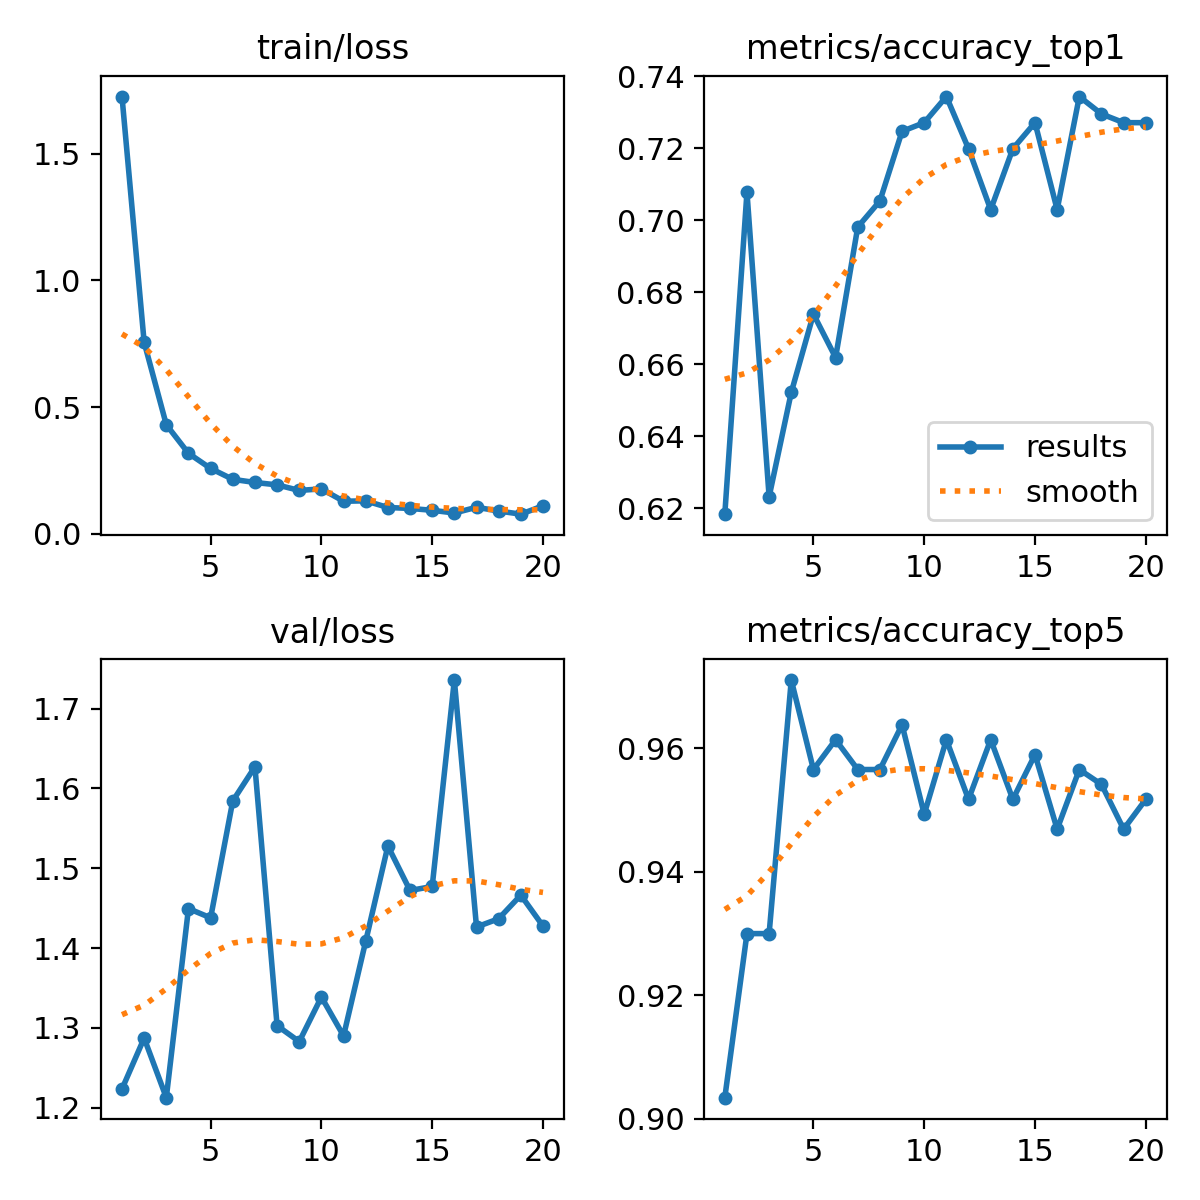

The table this chart was drawn from, first rows:
epoch, time, train/loss, metrics/accuracy_top1, metrics/accuracy_top5, val/loss, lr/pg0, lr/pg1, lr/pg2
1, 299.7, 1.725, 0.6184, 0.9034, 1.223, 0.0002202, 0.0002202, 0.0002202
2, 581.4, 0.7561, 0.7077, 0.93, 1.287, 0.0004206, 0.0004206, 0.0004206
3, 853.3, 0.431, 0.6232, 0.93, 1.212, 0.000599, 0.000599, 0.000599
4, 1132, 0.3182, 0.6522, 0.971, 1.449, 0.000568, 0.000568, 0.000568
5, 1463, 0.2585, 0.6739, 0.9565, 1.438, 0.0005349, 0.0005349, 0.0005349
6, 1776, 0.2155, 0.6618, 0.9614, 1.584, 0.0005019, 0.0005019, 0.0005019
7, 2094, 0.2032, 0.6981, 0.9565, 1.627, 0.0004689, 0.0004689, 0.0004689
8, 2410, 0.1937, 0.7053, 0.9565, 1.303, 0.0004359, 0.0004359, 0.0004359
9, 2725, 0.1718, 0.7246, 0.9638, 1.283, 0.0004029, 0.0004029, 0.0004029
10, 3040, 0.1779, 0.727, 0.9493, 1.339, 0.0003699, 0.0003699, 0.0003699
11, 3355, 0.1291, 0.7343, 0.9614, 1.29, 0.0003368, 0.0003368, 0.0003368
12, 3595, 0.1308, 0.7198, 0.9517, 1.409, 0.0003038, 0.0003038, 0.0003038
13, 3822, 0.1045, 0.7029, 0.9614, 1.528, 0.0002708, 0.0002708, 0.0002708
14, 4049, 0.1007, 0.7198, 0.9517, 1.472, 0.0002378, 0.0002378, 0.0002378
15, 4272, 0.09348, 0.727, 0.9589, 1.477, 0.0002048, 0.0002048, 0.0002048
16, 4499, 0.08273, 0.7029, 0.9469, 1.736, 0.0001718, 0.0001718, 0.0001718
17, 4731, 0.1053, 0.7343, 0.9565, 1.426, 0.0001387, 0.0001387, 0.0001387
18, 4946, 0.09067, 0.7295, 0.9541, 1.437, 0.0001057, 0.0001057, 0.0001057
19, 5168, 0.07817, 0.727, 0.9469, 1.466, 7.2703e-05, 7.2703e-05, 7.2703e-05
20, 5444, 0.1111, 0.727, 0.9517, 1.428, 3.96865e-05, 3.96865e-05, 3.96865e-05
